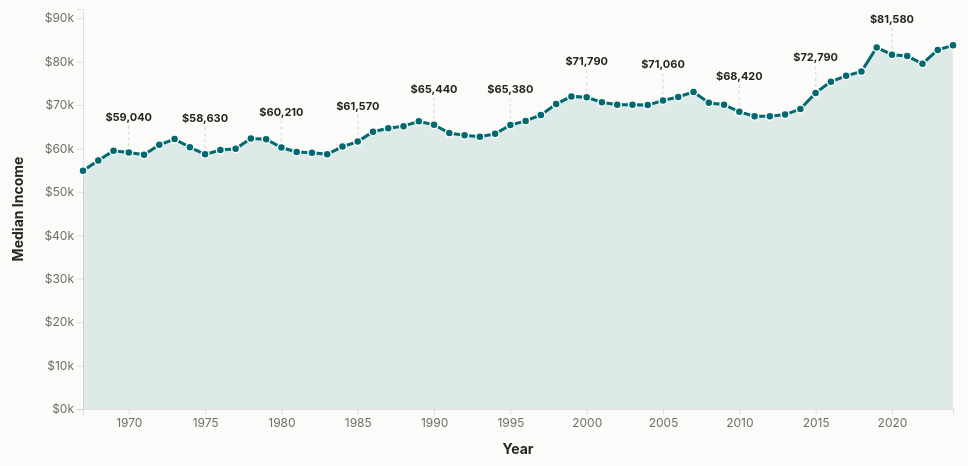
D3 v7 page, settled after 480 driven frames (8 s of simulated time); the page loaded 1 data file(s).


      try {
        var t = localStorage.getItem("pricedout-theme") || "light";
        document.documentElement.setAttribute("data-theme", t);
      } catch (e) {}
    
// ── main.js
// Median Income Data Line Chart

// Pull theme colors from the shared design system (CSS variables) so the
// chart matches the group palette and responds to the dark-mode toggle.
function themeColor(name, fallback) {
  const v = getComputedStyle(document.documentElement).getPropertyValue(name).trim();
  return v || fallback;
}
const COLOR_LINE = themeColor('--color-primary', '#01696f');   // teal line
const COLOR_AREA = themeColor('--color-primary', '#01696f');   // teal fill (low opacity)
const COLOR_DOT  = themeColor('--color-primary', '#01696f');   // teal dots
const COLOR_SURFACE = themeColor('--color-surface', '#fbfbf9');
const COLOR_GRID = themeColor('--color-border', 'rgba(40,37,29,0.12)');
const COLOR_TEXT = themeColor('--color-text', '#28251d');

// Define The Dimensions and Margins For The Chart
const margin = {top: 40, right: 50, bottom: 60, left: 80}, // const Margin Values
      width = 1000 - margin.left - margin.right, // Dimension Width of 1000
      height = 500 - margin.top - margin.bottom; // Dimension Height of 500

// Function to Append SVG Object
const svg = d3.select("#chart")
  .append("svg")
    .attr("width", width + margin.left + margin.right)
    .attr("height", height + margin.top + margin.bottom)
  .append("g")
    .attr("transform", `translate(${margin.left},${margin.top})`);

// d3.text Function to Load and Parse CSV Text
d3.text("intablea2.csv").then(function(rawText) { // CSV Load
    const rows = d3.csvParseRows(rawText); // Line to Parse Raw CSV Text Into Array of Rows
    let dataset = [];
    // Function to Scan Header Rows to Find "Median Income" Column in Data
    let medianColIndex = 12;
    for (let i = 0; i < 10; i++) {
        if (rows[i]) {
            for (let j = 0; j < rows[i].length; j++) {
                let cellText = rows[i][j] ? rows[i][j].toLowerCase() : "";
                if (cellText.includes("median income")) { // cell.Text Line That Deals With Scan
                    medianColIndex = j;
                    break;
                }
            }
        }
    }
    // Function to Extract Year and Income Data
    rows.forEach(row => {
        // Function to Extract First Four Characters to Isolate The Year and Remove Footnote Numbers
        let yearStr = row[0] ? row[0].trim().substring(0, 4) : "";
        let year = parseInt(yearStr);
        // Function to Ensure Each Provided Year is Valid Within Timeline
        if (!isNaN(year) && year >= 1967 && year <= 2024) {
            // Function to Clean Out Commas and Dollar Signs From Income Text
            let incomeStr = row[medianColIndex] ? row[medianColIndex].replace(/,/g, '').replace(/\$/g, '') : "";
            let income = parseInt(incomeStr);
            // Function to Ensure Data is Valid and to Prevent Duplication
            if (!isNaN(income) && income > 0) {
                if (!dataset.some(d => d.year === year)) {
                    dataset.push({ year: year, income: income });
                }
            }
        }
    });

    // Function to Sort Dataset in Chronological Order Based on Year
    dataset.sort((a, b) => a.year - b.year);

    // X Scale Function
    const x = d3.scaleLinear()
      .domain(d3.extent(dataset, d => d.year))
      .range([0, width]);

    // Y Scale Function
    const y = d3.scaleLinear()
      .domain([0, d3.max(dataset, d => d.income) * 1.1])
      .range([height, 0]);

    // Function to Append X Axis
    svg.append("g")
      .attr("transform", `translate(0,${height})`)
      .attr("class", "x-axis") // .attr to Class X Axis
      .call(d3.axisBottom(x).tickFormat(d3.format("d"))); // .call Line to Format Text in X Axis

    // Function to Add "Year" Label Under X Axis
    svg.append("text")
      .attr("class", "axis-label") // .attr to Class Axis Label
      .attr("text-anchor", "middle") // Line to Anchor The Text to The Middle
      .attr("x", width / 2)
      .attr("y", height + 45)
      .text("Year"); // "Year" Name For Label

    // Function to Append Y Axis
    svg.append("g")
      .attr("class", "y-axis") // .attr to Class Y Axis
      .call(d3.axisLeft(y).tickFormat(d => "$" + (d / 1000) + "k")); // Line to Format Numbers with "$" in Thousands

    // Function to Add Vertical "Median Income" Label Next to Y Axis
    svg.append("text")
      .attr("class", "axis-label") // .attr to Class Axis Label
      .attr("text-anchor", "middle") // Line to Anchor The Text to The Middle
      .attr("transform", "rotate(-90)") // Line to Rotate the Text Vertically
      .attr("x", -height / 2) 
      .attr("y", -60)
      .text("Median Income"); // "Median Income" Name For Label

    // const Function to Define Shape For Area Beneath Line
    const area = d3.area()
      .x(d => x(d.year))
      .y0(height)
      .y1(d => y(d.income));

    // Function to Draw The Soft Shaded Green Area
    svg.append("path")
      .datum(dataset)
      .attr("fill", COLOR_AREA) // teal area fill (group palette)
      .attr("opacity", 0.12) // soft tint so the line reads clearly
      .attr("d", area);
    
    // const Function to Define Line Path
    const line = d3.line()
      .x(d => x(d.year))
      .y(d => y(d.income));

    // Function to Draw Dark Green Line
    svg.append("path")
      .datum(dataset)
      .attr("fill", "none")
      .attr("stroke", COLOR_LINE) // teal line (group palette)
      .attr("stroke-width", 3) // Line stroke-width of 3
      .attr("d", line);

    // Function to Plot Data Points as Circles Along Line
    svg.selectAll("myCircles")
      .data(dataset)
      .enter()
      .append("circle") // Line to State Circle
        .attr("fill", COLOR_DOT) // teal dots (group palette)
        .attr("stroke", COLOR_SURFACE) // surface-colored ring
        .attr("stroke-width", 1.5) // Circle stroke-width of 1.5
        .attr("cx", d => x(d.year))
        .attr("cy", d => y(d.income))
        .attr("r", 4);

    // const Function to Filter Dataset to Only Include Years Ending in 0 or 5 for Labels
    const fiveYearData = dataset.filter(d => d.year % 5 === 0);

    // Function to Draw Dashed Lines Connecting The Labels to Circles
    svg.selectAll("labelLines")
      .data(fiveYearData) // Line to Reference fiveYearData
      .enter()
      .append("line")
        .attr("x1", d => x(d.year))
        .attr("y1", d => y(d.income) - 6)
        .attr("x2", d => x(d.year))
        .attr("y2", d => y(d.income) - 28)
        .attr("stroke", COLOR_GRID) // muted connector (group palette)
        .attr("stroke-width", 1.5) // stroke-width of 1.5
        .attr("stroke-dasharray", "3,3"); // .attr to Make Line Dashed

    // Function to Add Clear Income Value Labels Hovering Above Dashed Lines
    svg.selectAll("incomeLabels")
      .data(fiveYearData) // Line to Reference fiveYearData
      .enter()
      .append("text")
        .attr("x", d => x(d.year))
        .attr("y", d => y(d.income) - 32)
        .attr("text-anchor", "middle") // Line to Anchor The Text to The Middle
        .attr("font-size", "11px") // Label Font-Size of 11px
        .attr("fill", COLOR_TEXT) // text color (group palette)
        .attr("font-weight", "bold") // Line to Make Font Have a Bold Weight
        .text(d => "$" + d.income.toLocaleString()); // .text Function to Add Commas to Numbers

// .catch Function to Log Any Errors if CSV Fails to Load
}).catch(function(error) {
    console.log("Error loading the CSV data: ", error); // Error Line
});

### data: intablea2.csv
?YEARS, Number (thousands), Total, Under $15,000, $15,000 ?to? $24,999, $25,000 ?to? $34,999, $35,000 ?to? $49,999, $50,000 ?to? $74,999, $75,000 ?to? $99,999, $100,000 ?to? $149,999, $150,000 ?to? $199,999, $200,000 and over, Median Income (dollars) Estimate, Margin of error2 (±), Mean Income (dollars) Estimate, Margin of error2 (±)
2024, 134,800, 100, 7.1, 6.4, 6.8, 9.9, 15.1, 12, 16.7, 10.1, 16, 83,730, 1,050, 121,000, 1,211
2023, 132,200, 100, 7.3, 6.6, 6.8, 9.9, 15.6, 12, 17, 9.7, 15, 82,690, 651, 117,500, 1,126
2022, 131,400, 100, 7.8, 6.9, 7.4, 10, 15.9, 12, 17.1, 9.4, 13.6, 79,500, 1,031, 113,400, 1,102
2021, 131,200, 100, 7.8, 7.2, 7.1, 9.9, 15.2, 11.8, 16.5, 9.5, 15.1, 81,270, 695, 117,500, 1,182
2020, 129,200, 100, 7.4, 7.2, 6.8, 10.2, 15.1, 12.1, 16.7, 9.5, 14.9, 81,580, 1,056, 116,900, 1,259
2019, 128,500, 100, 7.1, 6.7, 6.6, 10.2, 15.3, 12.1, 17, 9.7, 15.2, 83,260, 1,096, 118,900, 1,263
2018, 128,600, 100, 8, 7.3, 7, 10.8, 15.5, 12.6, 16.6, 9.1, 13, 77,700, 850, 110,700, 1,104
2017, 127,700, 100, 7.8, 7.4, 7.8, 10.7, 15.2, 12.3, 16.5, 9.1, 13.1, 76,710, 664, 110,000, 1,177
2016, 126,200, 100, 8.1, 7.5, 7.9, 10.8, 15.6, 12.4, 16.6, 9, 12.2, 75,380, 916, 106,200, 985
2015, 125,800, 100, 8.3, 8.1, 8.4, 11.1, 15.4, 12.1, 16.6, 9, 11.1, 72,790, 680, 102,100, 854
2014, 124,600, 100, 9.1, 8.5, 8.7, 11.3, 15.9, 12.2, 15.7, 8.5, 10.3, 69,060, 830, 97,480, 944
2013, 123,000, 100, 8.9, 9, 8.4, 11.7, 16.2, 12.7, 15.8, 8.1, 9.2, 67,800, 593, 94,820, 1,072
2012, 122,500, 100, 8.9, 8.9, 9, 11.7, 16.2, 12.7, 15.7, 8, 9, 67,400, 454, 94,170, 915
2011, 121,100, 100, 9, 8.7, 8.7, 12.3, 16.3, 12.2, 15.8, 7.7, 9.2, 67,410, 556, 93,840, 815
2010, 119,900, 100, 9, 8.9, 8.7, 11.6, 16.1, 12.5, 16, 8.2, 9.1, 68,420, 742, 93,580, 822
2009, 117,500, 100, 8.1, 8.2, 8.6, 12.2, 16.5, 12.7, 16.3, 8.2, 9.3, 70,070, 493, 95,680, 563
2008, 117,200, 100, 8, 8.3, 8.4, 12.1, 16.3, 12.5, 16.8, 8.3, 9.3, 70,520, 316, 95,930, 558
2007, 116,800, 100, 7.8, 8.5, 7.9, 11.1, 16.6, 12.5, 17.2, 8.8, 9.8, 73,010, 335, 98,260, 564
2006, 116,000, 100, 7.9, 7.9, 7.9, 11.8, 16.9, 12.5, 16.7, 8.6, 9.8, 71,850, 508, 99,230, 630
2005, 114,400, 100, 8, 8.6, 8, 11.7, 16.1, 13.3, 16.4, 8.6, 9.3, 71,060, 391, 97,160, 603
2004, 113,300, 100, 8.1, 8.7, 8.3, 11.8, 16.2, 13.1, 16.7, 8.3, 9, 69,970, 509, 95,430, 592
2003, 112,000, 100, 8.1, 8.7, 8.1, 11.6, 16.4, 12.6, 16.8, 8.6, 9, 70,080, 500, 95,560, 575
2002, 111,300, 100, 8.1, 8.6, 8.1, 11.8, 16.4, 12.9, 17.1, 8.5, 8.6, 70,040, 378, 95,540, 590
2001, 109,300, 100, 7.6, 8.2, 8.4, 11.2, 17, 12.9, 17.3, 8.5, 8.9, 70,610, 355, 97,330, 638
2000, 108,200, 100, 7.4, 8.2, 8, 11.4, 16.8, 13.2, 17.6, 8.3, 9.1, 71,790, 371, 97,690, 633
1999, 106,400, 100, 7.4, 8.2, 8, 11.8, 16.7, 13, 17.5, 8.5, 8.8, 71,980, 553, 96,820, 826
1998, 103,900, 100, 8.1, 8.3, 8.1, 11.7, 16.9, 13.5, 17.3, 8.1, 8, 70,200, 683, 93,620, 832
1997, 102,500, 100, 8.4, 8.7, 8.6, 11.9, 17, 13.4, 16.9, 7.7, 7.4, 67,720, 515, 90,940, 837
1996, 101,000, 100, 8.5, 9.2, 8.7, 12.1, 17.2, 13.4, 17, 7, 6.8, 66,340, 550, 88,080, 812
1995, 99,630, 100, 8.5, 9.3, 8.9, 12.2, 17.5, 13.9, 16.3, 7.1, 6.3, 65,380, 622, 86,220, 776
1994, 98,990, 100, 9.2, 9.6, 8.9, 12.7, 17.4, 13.2, 16.2, 6.6, 6.2, 63,370, 475, 84,710, 750
1993, 97,110, 100, 9.6, 9.7, 8.8, 12.3, 18.1, 12.9, 16.1, 6.7, 5.8, 62,700, 482, 83,140, 740
1992, 96,430, 100, 9.6, 9.6, 9, 12.1, 18.1, 13.6, 16.4, 6.4, 5.3, 63,010, 491, 79,880, 551
1991, 95,670, 100, 9.3, 9.1, 8.9, 12.3, 18.4, 14, 16.2, 6.5, 5.3, 63,530, 503, 79,970, 541
1990, 94,310, 100, 9, 8.9, 8.6, 12.2, 18.4, 14.3, 16.4, 6.7, 5.5, 65,440, 550, 81,740, 568
1989, 93,350, 100, 8.6, 8.8, 8.6, 12, 18.1, 14.2, 16.8, 7, 5.8, 66,240, 599, 83,690, 599
1988, 92,830, 100, 9.3, 8.9, 8.5, 12.2, 18, 14.3, 16.8, 6.6, 5.4, 65,130, 523, 81,380, 598
1987, 91,120, 100, 9.5, 9.1, 8.6, 12.2, 17.9, 14.3, 16.8, 6.5, 5.1, 64,650, 502, 80,400, 543
1986, 89,480, 100, 9.7, 9.1, 8.7, 12.4, 18.1, 14.5, 16.7, 6.1, 4.8, 63,850, 544, 78,890, 527
1985, 88,460, 100, 9.7, 9.6, 9.1, 12.8, 18.7, 14.5, 16, 5.7, 4.1, 61,570, 549, 75,770, 493
1984, 86,790, 100, 9.6, 9.9, 9, 13.2, 18.9, 14.2, 15.8, 5.5, 3.9, 60,420, 452, 74,030, 448
1983, 85,410, 100, 10.2, 9.7, 9.7, 13.2, 19.4, 14.3, 15, 5, 3.5, 58,650, 439, 71,340, 439
1982, 83,920, 100, 10.2, 10.1, 9.1, 13.5, 19.7, 14.4, 14.8, 4.8, 3.3, 59,020, 438, 71,130, 433
1981, 83,530, 100, 9.9, 10.2, 9.6, 13.5, 19, 15.1, 14.9, 5.1, 2.8, 59,190, 510, 70,710, 424
1980, 82,370, 100, 9.6, 10, 9.3, 12.8, 19.7, 15.1, 15.6, 4.9, 3, 60,210, 509, 71,610, 431
1979, 80,780, 100, 9.3, 9.6, 8.9, 13.1, 18.7, 15.9, 16, 5.2, 3.3, 62,140, 484, 73,810, 460
1978, 77,330, 100, 9.2, 9.8, 9.1, 13, 19.2, 15.5, 16.2, 4.8, 3.3, 62,260, 415, 73,270, 462
1977, 76,030, 100, 9.5, 10.3, 9.1, 13.1, 19.6, 15.7, 15.4, 4.5, 2.8, 59,920, 370, 71,080, 356
1976, 74,140, 100, 9.6, 10, 9.3, 13.3, 19.8, 16.1, 15.1, 4.2, 2.6, 59,630, 363, 70,150, 356
1975, 72,870, 100, 9.7, 10.5, 9.3, 13.6, 20.5, 15.8, 14.4, 3.8, 2.4, 58,630, 392, 68,460, 351
1974, 71,160, 100, 9.2, 9.8, 9.1, 12.9, 21.2, 15.8, 15.1, 4.3, 2.6, 60,270, 381, 70,480, 363
1973, 69,860, 100, 9.4, 9.8, 8.5, 12.3, 20.7, 16, 15.7, 4.6, 2.9, 62,150, 389, 71,870, 360
1972, 68,250, 100, 10.2, 9.3, 9, 12.6, 20.8, 16.4, 14.8, 4.3, 2.7, 60,830, 382, 70,800, 361
1971, 66,680, 100, 11.1, 9.2, 9.1, 13.3, 22.1, 16, 13.4, 3.8, 2.1, 58,530, 373, 67,320, 352
1970, 64,780, 100, 11.2, 8.9, 8.7, 13.1, 22.9, 15.7, 13.9, 3.6, 2.2, 59,040, 356, 67,600, 356
1969, 63,400, 100, 11.2, 8.5, 8.3, 13.5, 23, 16.4, 13.6, 3.4, 2.1, 59,470, 362, 67,660, 350
1968, 62,210, 100, 11.4, 8.9, 8.7, 14, 24.5, 15.7, 12.2, 2.9, 1.7, 57,220, 340, 64,730, 340
1967, 60,810, 100, 12.3, 9.7, 8.7, 15.1, 23.3, 15.7, 10.6, 2.8, 1.8, 54,880, 329, 61,380, 329